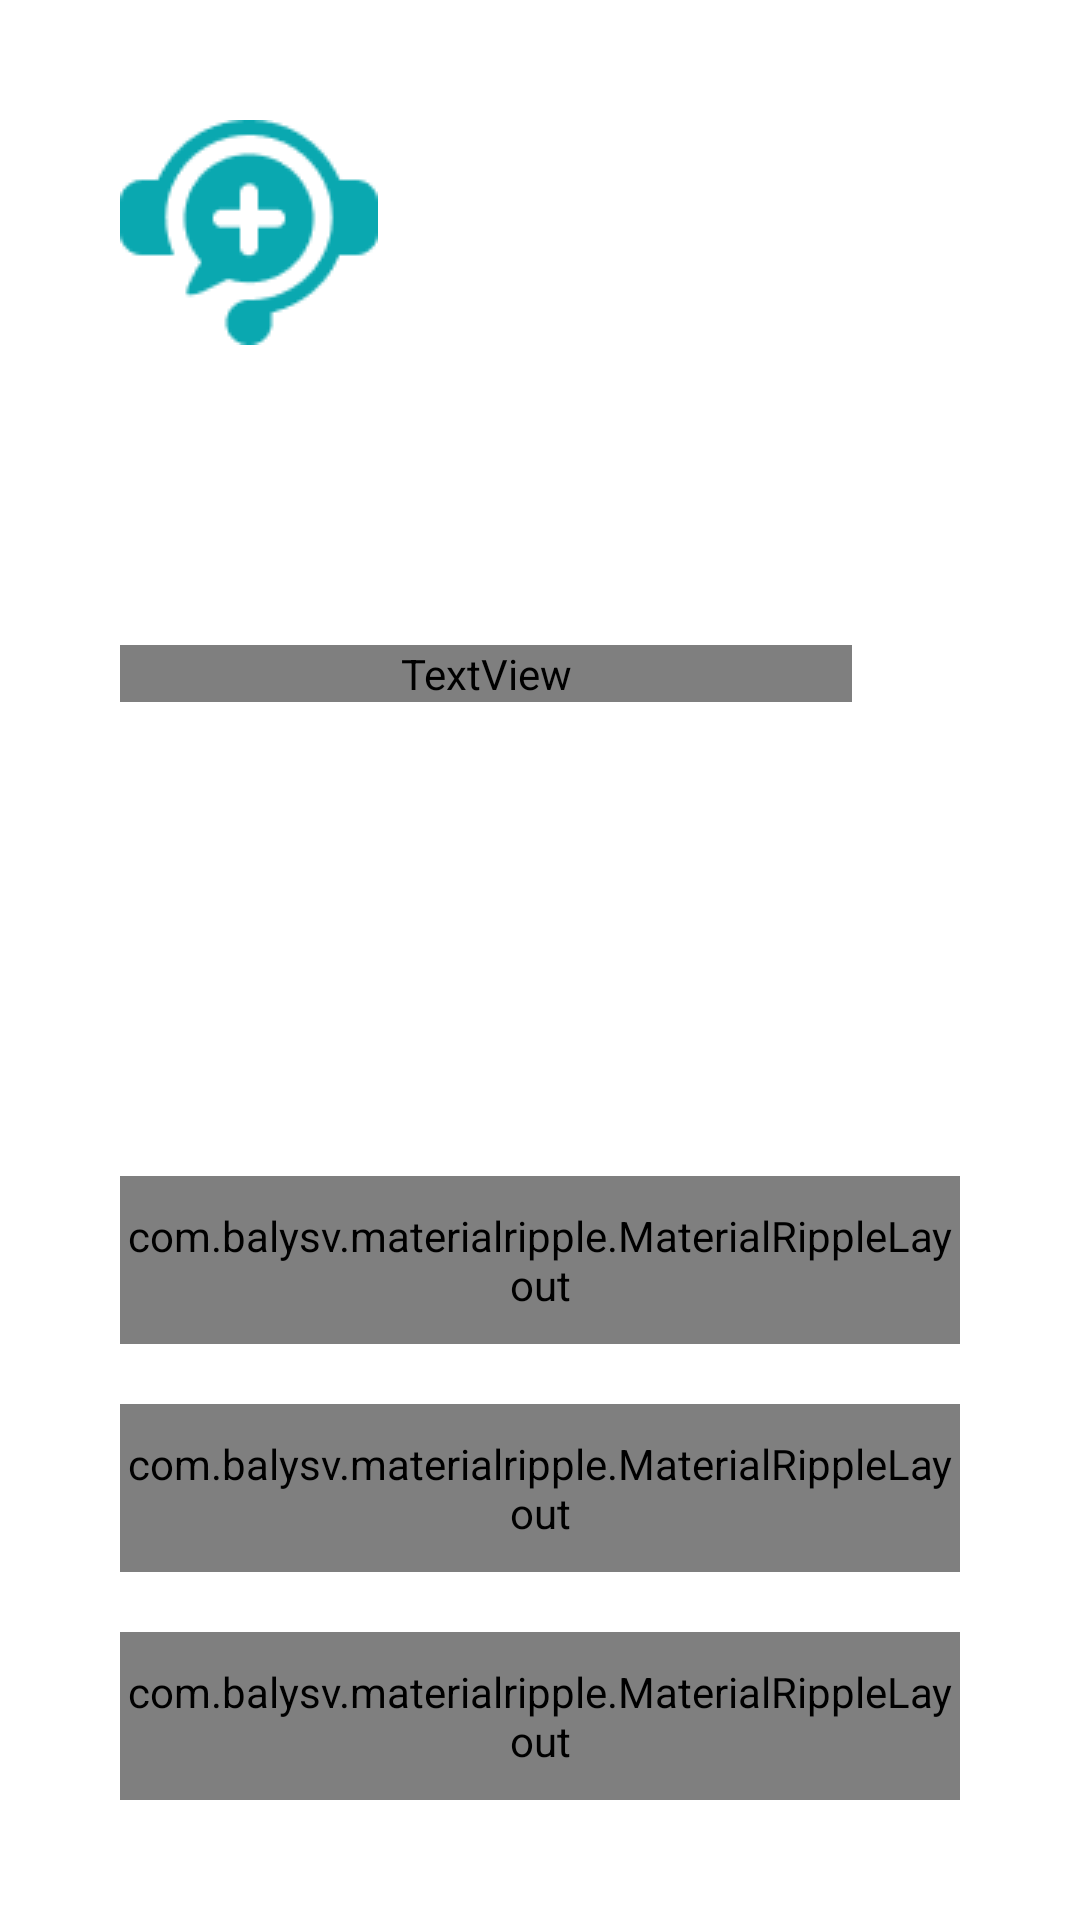

The Android layout XML behind this screen, and the referenced resources:
<!-- AndroidManifest.xml: application theme Theme.MyDoctor -->
<!-- res/layout/activity_getting_started.xml -->
<?xml version="1.0" encoding="utf-8"?>
<LinearLayout xmlns:android="http://schemas.android.com/apk/res/android"
    xmlns:app="http://schemas.android.com/apk/res-auto"
    xmlns:tools="http://schemas.android.com/tools"
    android:layout_width="fill_parent"
    android:layout_height="fill_parent"
    android:backgroundTintMode="src_over"
    android:backgroundTint="#99000000"
    android:background="@drawable/background"
    android:orientation="vertical"
    android:padding="40dp"
    tools:context=".GettingStartedActivity">

    <ImageView
        android:layout_width="86dp"
        android:layout_height="75dp"
        android:src="@drawable/logo"/>
    <View
        android:layout_width="0dp"
        android:layout_height="100dp"/>
    <TextView
        android:layout_width="244dp"
        android:layout_height="wrap_content"
        android:textSize="28sp"
        android:fontFamily="@font/nunito_semibold"
        android:textColor="@android:color/white"
        android:text="Konsultasi dengan dokter kini jadi lebih mudah dan fleksibel"
        />
    <View
        android:layout_width="0dp"
        android:layout_height="0dp"
        android:layout_weight="1"/>
    <com.balysv.materialripple.MaterialRippleLayout
        android:id="@+id/btnGetStarted"
        style="@style/RippleStyleWhite"
        android:layout_width="match_parent"
        android:layout_height="?attr/actionBarSize"
        android:layout_alignParentBottom="true"
        android:background="@color/blue_600"
        android:layout_gravity="center">

        <TextView
            android:layout_width="wrap_content"
            android:layout_height="wrap_content"
            android:layout_gravity="center"
            android:textSize="18sp"
            android:fontFamily="@font/nunito_semibold"
            android:text="GetStarted"
            android:textAppearance="@style/Base.TextAppearance.AppCompat.Subhead"
            android:textColor="@android:color/white" />
    </com.balysv.materialripple.MaterialRippleLayout>
    <View
        android:layout_width="0dp"
        android:layout_height="20dp"/>
    <com.balysv.materialripple.MaterialRippleLayout
        android:id="@+id/signUPusr"
        style="@style/RippleStyleWhite"
        android:layout_width="match_parent"
        android:layout_height="?attr/actionBarSize"
        android:layout_alignParentBottom="true"
        android:background="#ffff"
        android:layout_gravity="center">

        <TextView
            android:layout_width="wrap_content"
            android:layout_height="wrap_content"
            android:layout_gravity="center"
            android:textSize="18sp"
            android:fontFamily="@font/nunito_semibold"
            android:text="SIGN UP WITH USER"
            android:textAppearance="@style/Base.TextAppearance.AppCompat.Subhead"
            android:textColor="@android:color/black" />
    </com.balysv.materialripple.MaterialRippleLayout>
    <View
        android:layout_width="0dp"
        android:layout_height="20dp"/>
    <com.balysv.materialripple.MaterialRippleLayout
        android:id="@+id/btnSignUpdkr"
        style="@style/RippleStyleWhite"
        android:layout_width="match_parent"
        android:layout_height="?attr/actionBarSize"
        android:layout_alignParentBottom="true"
        android:background="#ffff"
        android:layout_gravity="center">

        <TextView
            android:layout_width="wrap_content"
            android:layout_height="wrap_content"
            android:layout_gravity="center"
            android:textSize="18sp"
            android:fontFamily="@font/nunito_semibold"
            android:text="SIGN UP WITH DOCTOR"
            android:textAppearance="@style/Base.TextAppearance.AppCompat.Subhead"
            android:textColor="@android:color/black" />
    </com.balysv.materialripple.MaterialRippleLayout>


</LinearLayout>
<!-- resources referenced by this layout -->
<resources>
  <color name="blue_600">#1E88E5</color>
  <!-- drawable logo: png bitmap (drawable, 2345 bytes) -->
  <style name="RippleStyleWhite">
          <item name="mrl_rippleOverlay">true</item>
          <item name="mrl_rippleColor">#80FFFFFF</item>
          <item name="mrl_rippleHover">true</item>
          <item name="mrl_rippleAlpha">0.2</item>
      </style>
  <style name="Theme.MyDoctor" parent="Theme.MaterialComponents.DayNight.NoActionBar">
          
          <item name="colorPrimary">@color/blue_600</item>
          <item name="colorPrimaryVariant">@color/purple_700</item>
          <item name="colorOnPrimary">@color/white</item>
          
          <item name="colorSecondary">@color/teal_200</item>
          <item name="colorSecondaryVariant">@color/teal_700</item>
          <item name="colorOnSecondary">@color/black</item>
          
          <item name="android:statusBarColor" tools:targetApi="l">?attr/colorPrimaryVariant</item>
          
      </style>
  <color name="purple_700">#FF3700B3</color>
  <color name="white">#FFFFFFFF</color>
  <color name="teal_200">#FF03DAC5</color>
  <color name="teal_700">#FF018786</color>
  <color name="black">#FF000000</color>
</resources>
